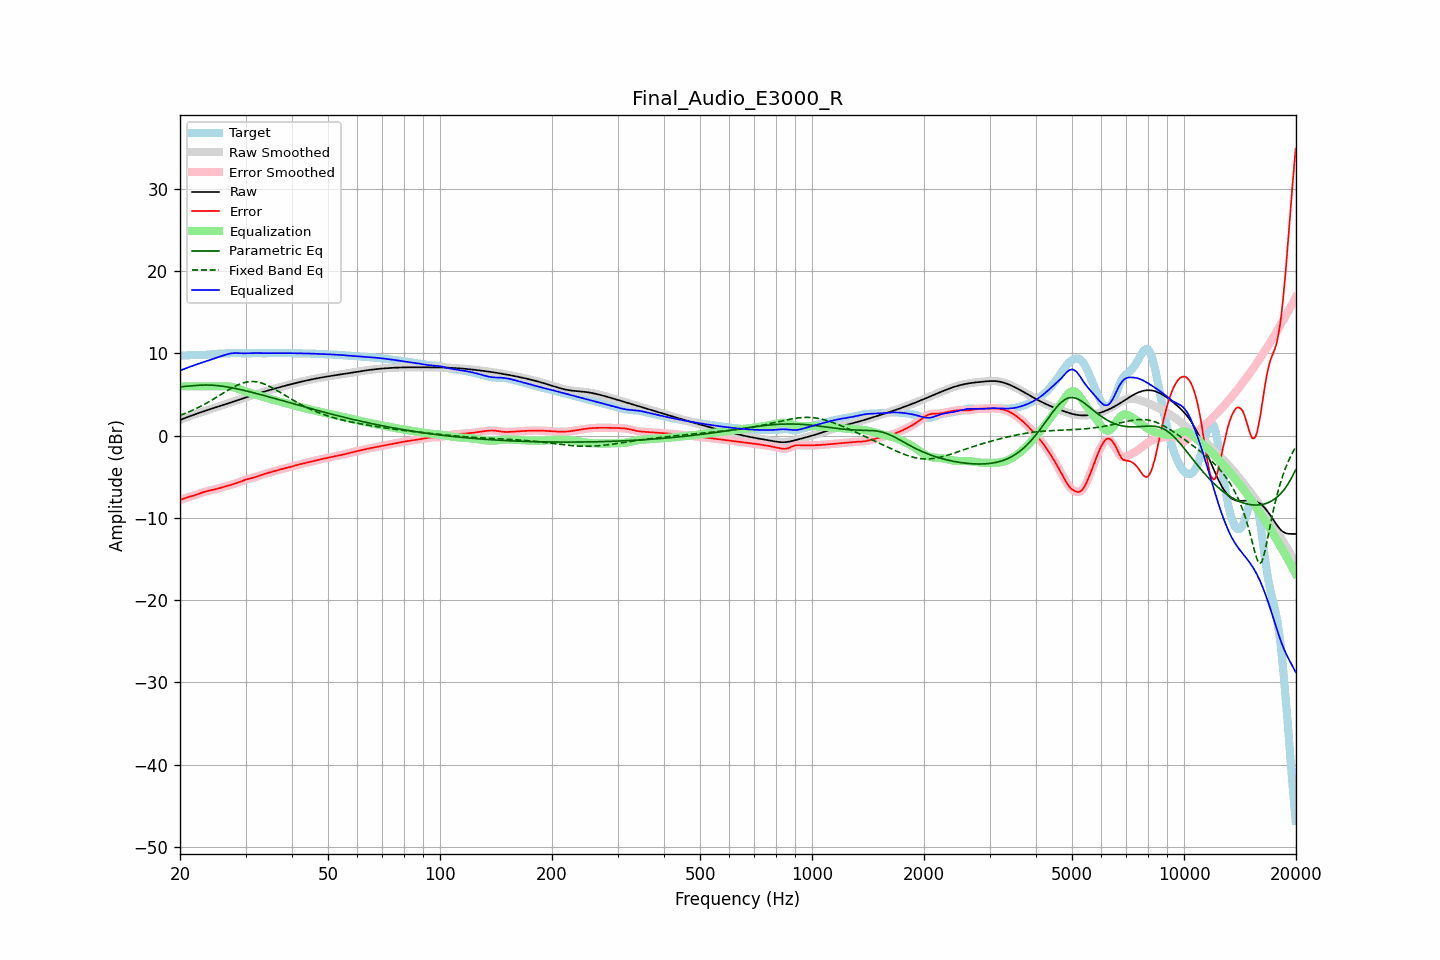

Source data for this figure (header and first rows):
frequency, raw, error, smoothed, error_smoothed, equalization, parametric_eq, fixed_band_eq, equalized_raw, equalized_smoothed, target
20.00, 1.91, -7.83, 1.91, -7.83, 6.00, 5.91, 2.47, 7.91, 7.91, 9.73
20.20, 1.98, -7.75, 1.98, -7.75, 6.00, 5.94, 2.54, 7.98, 7.98, 9.73
20.40, 2.06, -7.68, 2.06, -7.68, 6.00, 5.96, 2.62, 8.06, 8.06, 9.74
20.61, 2.13, -7.61, 2.13, -7.61, 6.00, 5.98, 2.69, 8.13, 8.13, 9.74
20.81, 2.21, -7.54, 2.21, -7.54, 6.00, 6.01, 2.77, 8.21, 8.21, 9.75
21.02, 2.28, -7.48, 2.28, -7.48, 6.00, 6.02, 2.85, 8.28, 8.28, 9.76
21.23, 2.36, -7.42, 2.36, -7.42, 6.00, 6.04, 2.93, 8.36, 8.36, 9.78
21.44, 2.43, -7.37, 2.43, -7.37, 6.00, 6.05, 3.02, 8.43, 8.43, 9.80
21.66, 2.50, -7.31, 2.50, -7.31, 6.00, 6.07, 3.11, 8.50, 8.50, 9.81
21.87, 2.57, -7.25, 2.57, -7.25, 6.00, 6.08, 3.20, 8.57, 8.57, 9.82
22.09, 2.64, -7.19, 2.64, -7.19, 6.00, 6.10, 3.29, 8.64, 8.64, 9.83
22.31, 2.71, -7.12, 2.71, -7.12, 6.00, 6.11, 3.38, 8.71, 8.71, 9.83
22.54, 2.77, -7.05, 2.77, -7.05, 6.00, 6.13, 3.48, 8.77, 8.77, 9.82
22.76, 2.84, -6.98, 2.84, -6.98, 6.00, 6.14, 3.58, 8.84, 8.84, 9.82
22.99, 2.91, -6.91, 2.91, -6.91, 6.00, 6.15, 3.68, 8.91, 8.91, 9.81
23.22, 2.97, -6.84, 2.97, -6.84, 6.00, 6.15, 3.79, 8.97, 8.97, 9.81
23.45, 3.04, -6.79, 3.04, -6.79, 6.00, 6.16, 3.90, 9.04, 9.04, 9.82
23.69, 3.10, -6.74, 3.10, -6.74, 6.00, 6.15, 4.01, 9.10, 9.10, 9.84
23.92, 3.16, -6.70, 3.16, -6.70, 6.00, 6.15, 4.12, 9.16, 9.16, 9.86
24.16, 3.23, -6.65, 3.23, -6.65, 6.00, 6.14, 4.23, 9.23, 9.23, 9.88
24.40, 3.29, -6.61, 3.29, -6.61, 6.00, 6.13, 4.35, 9.29, 9.29, 9.90
24.65, 3.35, -6.57, 3.35, -6.57, 6.00, 6.12, 4.46, 9.35, 9.35, 9.92
24.89, 3.42, -6.52, 3.42, -6.52, 6.00, 6.11, 4.58, 9.42, 9.42, 9.94
25.14, 3.48, -6.47, 3.48, -6.47, 6.00, 6.09, 4.70, 9.48, 9.48, 9.95
25.39, 3.54, -6.41, 3.54, -6.41, 6.00, 6.07, 4.82, 9.54, 9.54, 9.95
25.65, 3.61, -6.35, 3.61, -6.35, 6.00, 6.04, 4.94, 9.61, 9.61, 9.96
25.91, 3.67, -6.30, 3.67, -6.30, 6.01, 6.02, 5.06, 9.68, 9.68, 9.97
26.16, 3.73, -6.24, 3.74, -6.24, 6.01, 5.99, 5.18, 9.75, 9.75, 9.98
26.43, 3.80, -6.19, 3.80, -6.19, 6.01, 5.96, 5.31, 9.81, 9.81, 9.99
26.69, 3.86, -6.14, 3.86, -6.14, 6.01, 5.93, 5.42, 9.87, 9.87, 10.00
26.96, 3.93, -6.09, 3.93, -6.09, 5.99, 5.90, 5.54, 9.92, 9.92, 10.01
27.23, 3.99, -6.03, 3.99, -6.03, 5.97, 5.87, 5.65, 9.97, 9.97, 10.02
27.50, 4.06, -5.97, 4.06, -5.97, 5.94, 5.83, 5.77, 10.00, 10.00, 10.03
27.77, 4.13, -5.91, 4.13, -5.91, 5.90, 5.79, 5.87, 10.02, 10.02, 10.03
28.05, 4.19, -5.84, 4.19, -5.84, 5.85, 5.75, 5.98, 10.04, 10.04, 10.03
28.33, 4.26, -5.78, 4.26, -5.78, 5.78, 5.71, 6.07, 10.04, 10.04, 10.03
28.62, 4.32, -5.71, 4.32, -5.71, 5.71, 5.67, 6.17, 10.04, 10.04, 10.03
28.90, 4.39, -5.64, 4.39, -5.64, 5.64, 5.63, 6.25, 10.03, 10.03, 10.03
29.19, 4.45, -5.56, 4.45, -5.56, 5.56, 5.58, 6.32, 10.01, 10.01, 10.02
29.48, 4.52, -5.49, 4.52, -5.49, 5.49, 5.54, 6.39, 10.01, 10.01, 10.01
29.78, 4.58, -5.41, 4.59, -5.41, 5.42, 5.49, 6.45, 10.00, 10.00, 10.00
30.08, 4.65, -5.34, 4.65, -5.34, 5.36, 5.45, 6.50, 10.01, 10.01, 9.99
30.38, 4.71, -5.28, 4.71, -5.28, 5.30, 5.40, 6.54, 10.01, 10.01, 9.99
30.68, 4.78, -5.23, 4.78, -5.23, 5.24, 5.35, 6.56, 10.02, 10.02, 10.01
30.99, 4.84, -5.18, 4.84, -5.18, 5.18, 5.30, 6.58, 10.02, 10.02, 10.02
31.30, 4.90, -5.14, 4.90, -5.14, 5.13, 5.25, 6.58, 10.03, 10.03, 10.04
31.61, 4.97, -5.09, 4.97, -5.09, 5.07, 5.20, 6.58, 10.04, 10.04, 10.05
31.93, 5.03, -5.03, 5.03, -5.03, 5.01, 5.15, 6.56, 10.04, 10.04, 10.06
32.24, 5.09, -4.96, 5.09, -4.96, 4.95, 5.10, 6.53, 10.04, 10.04, 10.05
32.57, 5.15, -4.89, 5.15, -4.89, 4.89, 5.05, 6.49, 10.04, 10.04, 10.04
32.89, 5.21, -4.82, 5.21, -4.82, 4.83, 5.00, 6.44, 10.03, 10.03, 10.03
33.22, 5.27, -4.75, 5.27, -4.75, 4.76, 4.94, 6.38, 10.03, 10.03, 10.02
33.55, 5.33, -4.69, 5.33, -4.69, 4.70, 4.89, 6.31, 10.03, 10.03, 10.01
33.89, 5.39, -4.63, 5.39, -4.63, 4.64, 4.84, 6.23, 10.02, 10.02, 10.02
34.23, 5.44, -4.58, 5.44, -4.58, 4.58, 4.78, 6.15, 10.02, 10.02, 10.02
34.57, 5.50, -4.53, 5.50, -4.53, 4.52, 4.73, 6.06, 10.02, 10.02, 10.03
34.92, 5.56, -4.48, 5.56, -4.48, 4.47, 4.68, 5.96, 10.03, 10.03, 10.03
35.27, 5.61, -4.42, 5.61, -4.42, 4.41, 4.62, 5.86, 10.03, 10.03, 10.03
35.62, 5.67, -4.36, 5.67, -4.36, 4.36, 4.57, 5.75, 10.03, 10.03, 10.03
35.97, 5.72, -4.30, 5.72, -4.30, 4.30, 4.51, 5.64, 10.03, 10.03, 10.03
... 635 more rows
